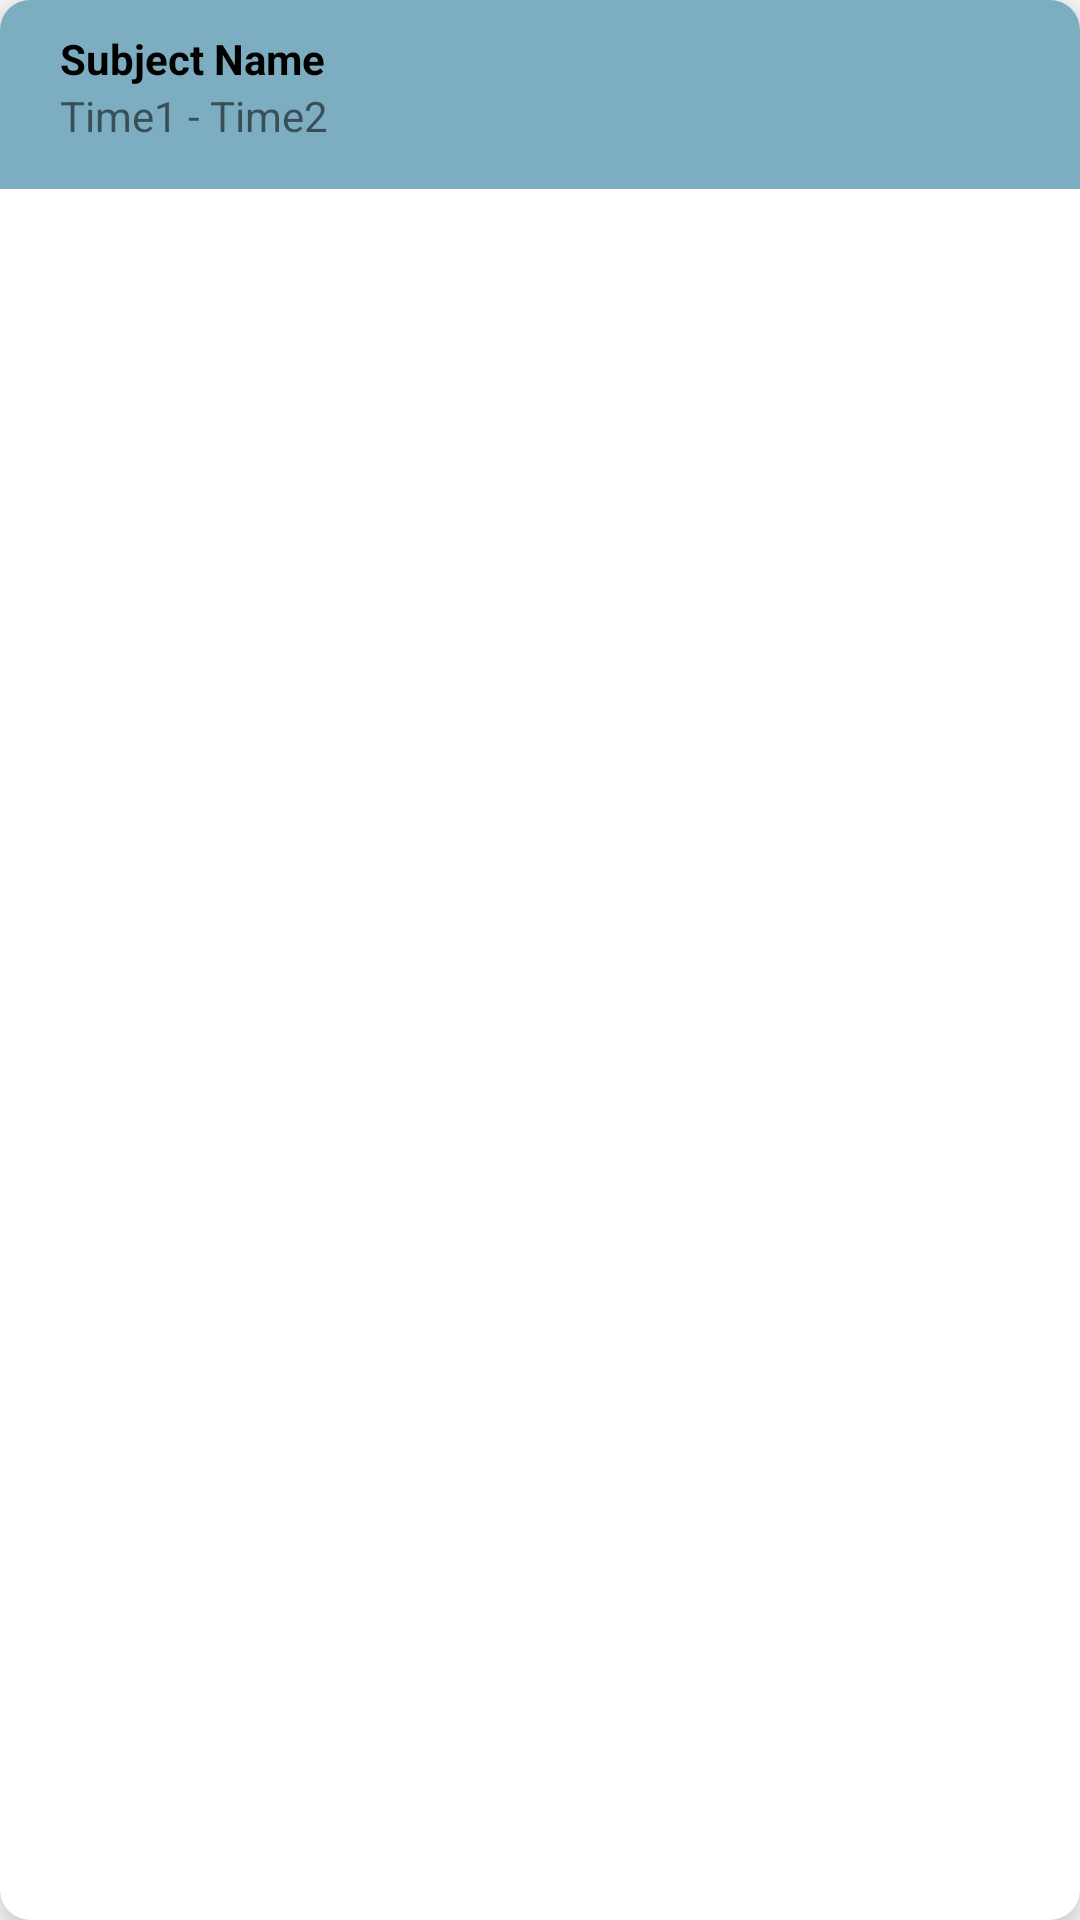

This screen was rendered from an Android layout file. Write that file and the resources it references.
<!-- AndroidManifest.xml: application theme Theme.MyApplication -->
<!-- res/layout/calander_card.xml -->
<?xml version="1.0" encoding="utf-8"?>
<androidx.cardview.widget.CardView xmlns:android="http://schemas.android.com/apk/res/android"
    xmlns:tools="http://schemas.android.com/tools"
    android:layout_width="match_parent"
    android:layout_height="wrap_content"
    xmlns:app="http://schemas.android.com/apk/res-auto"
    app:cardElevation="10dp"
    app:cardCornerRadius="10dp"
    android:id="@+id/employeeLayout"
    android:layout_margin="10dp">

    <LinearLayout
        android:paddingTop="10dp"
        android:paddingBottom="15dp"
        android:layout_width="match_parent"
        android:layout_height="wrap_content"
        android:background="#7CADC1"
        android:orientation="vertical"
        android:paddingLeft="20dp"
        android:paddingStart="20dp"
        tools:ignore="RtlSymmetry">

            <TextView
                android:id="@+id/up"
                android:layout_width="wrap_content"
                android:layout_height="wrap_content"
                android:text="Subject Name"
                android:layout_weight="1"
                android:textStyle="bold"
                android:textColor="@color/black"/>
            <TextView
                android:id="@+id/down"
                android:layout_width="wrap_content"
                android:layout_height="wrap_content"
                android:text="Time1 - Time2"/>

        </LinearLayout>


</androidx.cardview.widget.CardView>
<!-- resources referenced by this layout -->
<resources>
  <color name="black">#FF000000</color>
  <style name="Theme.MyApplication" parent="Theme.MaterialComponents.DayNight.DarkActionBar">
          
          <item name="colorPrimary">@color/mid_green</item>
          <item name="colorPrimaryVariant">@color/dark_green</item>
          <item name="colorOnPrimary">@color/white</item>
          
          <item name="colorSecondary">@color/mid_green</item>
          <item name="colorSecondaryVariant">@color/dark_green</item>
          <item name="colorOnSecondary">@color/black</item>
          
          <item name="android:statusBarColor" tools:targetApi="l">?attr/colorPrimaryVariant</item>
          
      </style>
  <color name="mid_green">#00B551</color>
  <color name="dark_green">#008C3F</color>
  <color name="white">#FFFFFFFF</color>
</resources>
